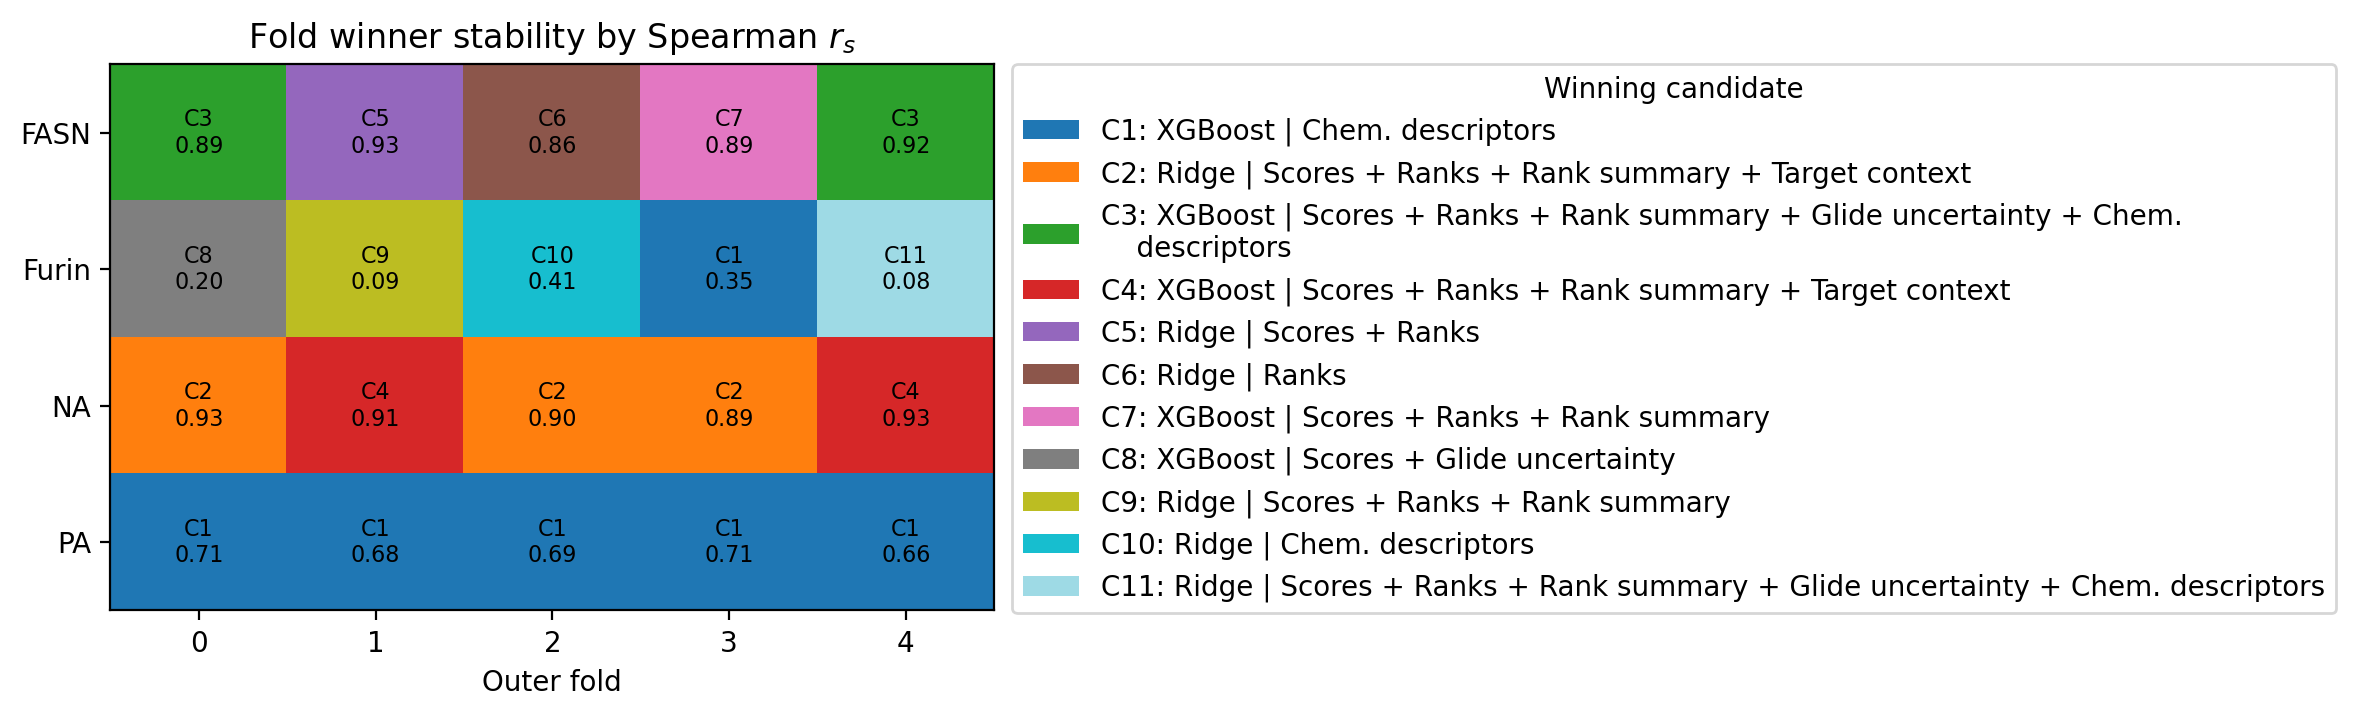

The table this chart was drawn from, first rows:
dataset_label, base_name, outer_fold, comparison_name, model_type, p, tuning_mode, tuning_metric, tuning_score, n_train, n_test, rmse, mae, r2, spearman, ef_1pct, ef_5pct, ef_10pct, precision_at_10, precision_at_25, precision_at_50, winner_label
fasn, fasn_random_kfold_cv_nested_tuning, 0, method_scores_plus_method_ranks_plus_ran…, xgboost, 35, nested, spearman, 0.9049, 240, 60, 0.5269, 0.3466, 0.6544, 0.8935, 3.75, 3.75, 3.75, 1.0, 0.64, 0.32, xgboost | method_scores_plus_method_rank…
fasn, fasn_random_kfold_cv_nested_tuning, 1, method_scores_plus_method_ranks, ridge, 12, nested, spearman, 0.8799, 240, 60, 0.3663, 0.2864, 0.8044, 0.9344, 4.0, 4.0, 3.333, 0.8, 0.6, 0.3, ridge | method_scores_plus_method_ranks
fasn, fasn_random_kfold_cv_nested_tuning, 2, method_ranks, ridge, 6, nested, spearman, 0.912, 240, 60, 0.4616, 0.3593, 0.6515, 0.8574, 5.455, 3.636, 3.636, 0.7, 0.4, 0.22, ridge | method_ranks
fasn, fasn_random_kfold_cv_nested_tuning, 3, method_scores_plus_method_ranks_plus_ran…, xgboost, 21, nested, spearman, 0.903, 240, 60, 0.3368, 0.2574, 0.7329, 0.8943, 3.529, 3.529, 3.529, 0.9, 0.64, 0.34, xgboost | method_scores_plus_method_rank…
fasn, fasn_random_kfold_cv_nested_tuning, 4, method_scores_plus_method_ranks_plus_ran…, xgboost, 35, nested, spearman, 0.8768, 240, 60, 0.4158, 0.2927, 0.7837, 0.9218, 4.286, 4.286, 4.286, 0.9, 0.56, 0.28, xgboost | method_scores_plus_method_rank…
furin, furin_random_kfold_cv_nested_tuning, 0, method_scores_plus_glide_uncertainty, xgboost, 7, nested, spearman, 0.1137, 240, 60, 0.7613, 0.5566, 0.0154, 0.1952, 0.0, 1.333, 1.333, 0.2, 0.28, 0.28, xgboost | method_scores_plus_glide_uncer…
furin, furin_random_kfold_cv_nested_tuning, 1, method_scores_plus_method_ranks_plus_ran…, ridge, 21, nested, spearman, -0.0665, 240, 60, 1.019, 0.7367, -0.0787, 0.0943, 0.0, 0.0, 0.5, 0.2, 0.28, 0.32, ridge | method_scores_plus_method_ranks_…
furin, furin_random_kfold_cv_nested_tuning, 2, chemical_descriptors, ridge, 13, nested, spearman, 0.1267, 240, 60, 0.701, 0.5503, 0.1109, 0.405, 4.0, 1.333, 2.0, 0.5, 0.4, 0.28, ridge | chemical_descriptors
furin, furin_random_kfold_cv_nested_tuning, 3, chemical_descriptors, xgboost, 13, nested, spearman, -0.0379, 240, 60, 0.7767, 0.6115, -0.0257, 0.3505, 0.0, 0.0, 0.7692, 0.1, 0.24, 0.22, xgboost | chemical_descriptors
furin, furin_random_kfold_cv_nested_tuning, 4, method_scores_plus_method_ranks_plus_ran…, ridge, 35, nested, spearman, 0.1931, 240, 60, 0.7763, 0.6031, -0.053, 0.0787, 0.0, 2.0, 2.0, 0.3, 0.24, 0.16, ridge | method_scores_plus_method_ranks_…
na, na_random_kfold_cv_nested_tuning, 0, method_scores_plus_method_ranks_plus_ran…, ridge, 35, nested, spearman, 0.9064, 988, 248, 0.2975, 0.2399, 0.8656, 0.9264, 4.276, 4.276, 4.276, 1.0, 1.0, 0.86, ridge | method_scores_plus_method_ranks_…
na, na_random_kfold_cv_nested_tuning, 1, method_scores_plus_method_ranks_plus_ran…, xgboost, 35, nested, spearman, 0.9105, 989, 247, 0.3428, 0.2725, 0.8018, 0.9075, 4.75, 4.75, 4.37, 1.0, 0.92, 0.82, xgboost | method_scores_plus_method_rank…
na, na_random_kfold_cv_nested_tuning, 2, method_scores_plus_method_ranks_plus_ran…, ridge, 35, nested, spearman, 0.911, 989, 247, 0.3161, 0.2528, 0.8265, 0.9032, 4.259, 4.259, 4.259, 1.0, 1.0, 0.86, ridge | method_scores_plus_method_ranks_…
na, na_random_kfold_cv_nested_tuning, 3, method_scores_plus_method_ranks_plus_ran…, ridge, 35, nested, spearman, 0.9162, 989, 247, 0.3109, 0.2477, 0.8262, 0.8884, 4.75, 4.75, 4.56, 1.0, 0.96, 0.84, ridge | method_scores_plus_method_ranks_…
na, na_random_kfold_cv_nested_tuning, 4, method_scores_plus_method_ranks_plus_ran…, xgboost, 35, nested, spearman, 0.9045, 989, 247, 0.3385, 0.2523, 0.8061, 0.9321, 4.186, 4.186, 4.186, 1.0, 1.0, 0.86, xgboost | method_scores_plus_method_rank…
pa, pa_random_kfold_cv_nested_tuning, 0, chemical_descriptors, xgboost, 13, nested, spearman, 0.5897, 986, 247, 0.5066, 0.382, 0.5854, 0.7058, 3.984, 3.984, 3.665, 1.0, 0.92, 0.84, xgboost | chemical_descriptors
pa, pa_random_kfold_cv_nested_tuning, 1, chemical_descriptors, xgboost, 13, nested, spearman, 0.5687, 986, 247, 0.5577, 0.4048, 0.5193, 0.6842, 3.687, 3.403, 3.097, 1.0, 0.84, 0.78, xgboost | chemical_descriptors
pa, pa_random_kfold_cv_nested_tuning, 2, chemical_descriptors, xgboost, 13, nested, spearman, 0.6044, 986, 247, 0.557, 0.4085, 0.4808, 0.6865, 4.491, 4.491, 4.132, 1.0, 0.92, 0.68, xgboost | chemical_descriptors
pa, pa_random_kfold_cv_nested_tuning, 3, chemical_descriptors, xgboost, 13, nested, spearman, 0.5867, 987, 246, 0.5145, 0.3958, 0.5232, 0.708, 5.02, 4.634, 4.619, 1.0, 0.92, 0.68, xgboost | chemical_descriptors
pa, pa_random_kfold_cv_nested_tuning, 4, chemical_descriptors, xgboost, 13, nested, spearman, 0.5439, 987, 246, 0.5266, 0.3874, 0.5013, 0.6557, 5.348, 4.936, 4.92, 1.0, 0.92, 0.64, xgboost | chemical_descriptors
